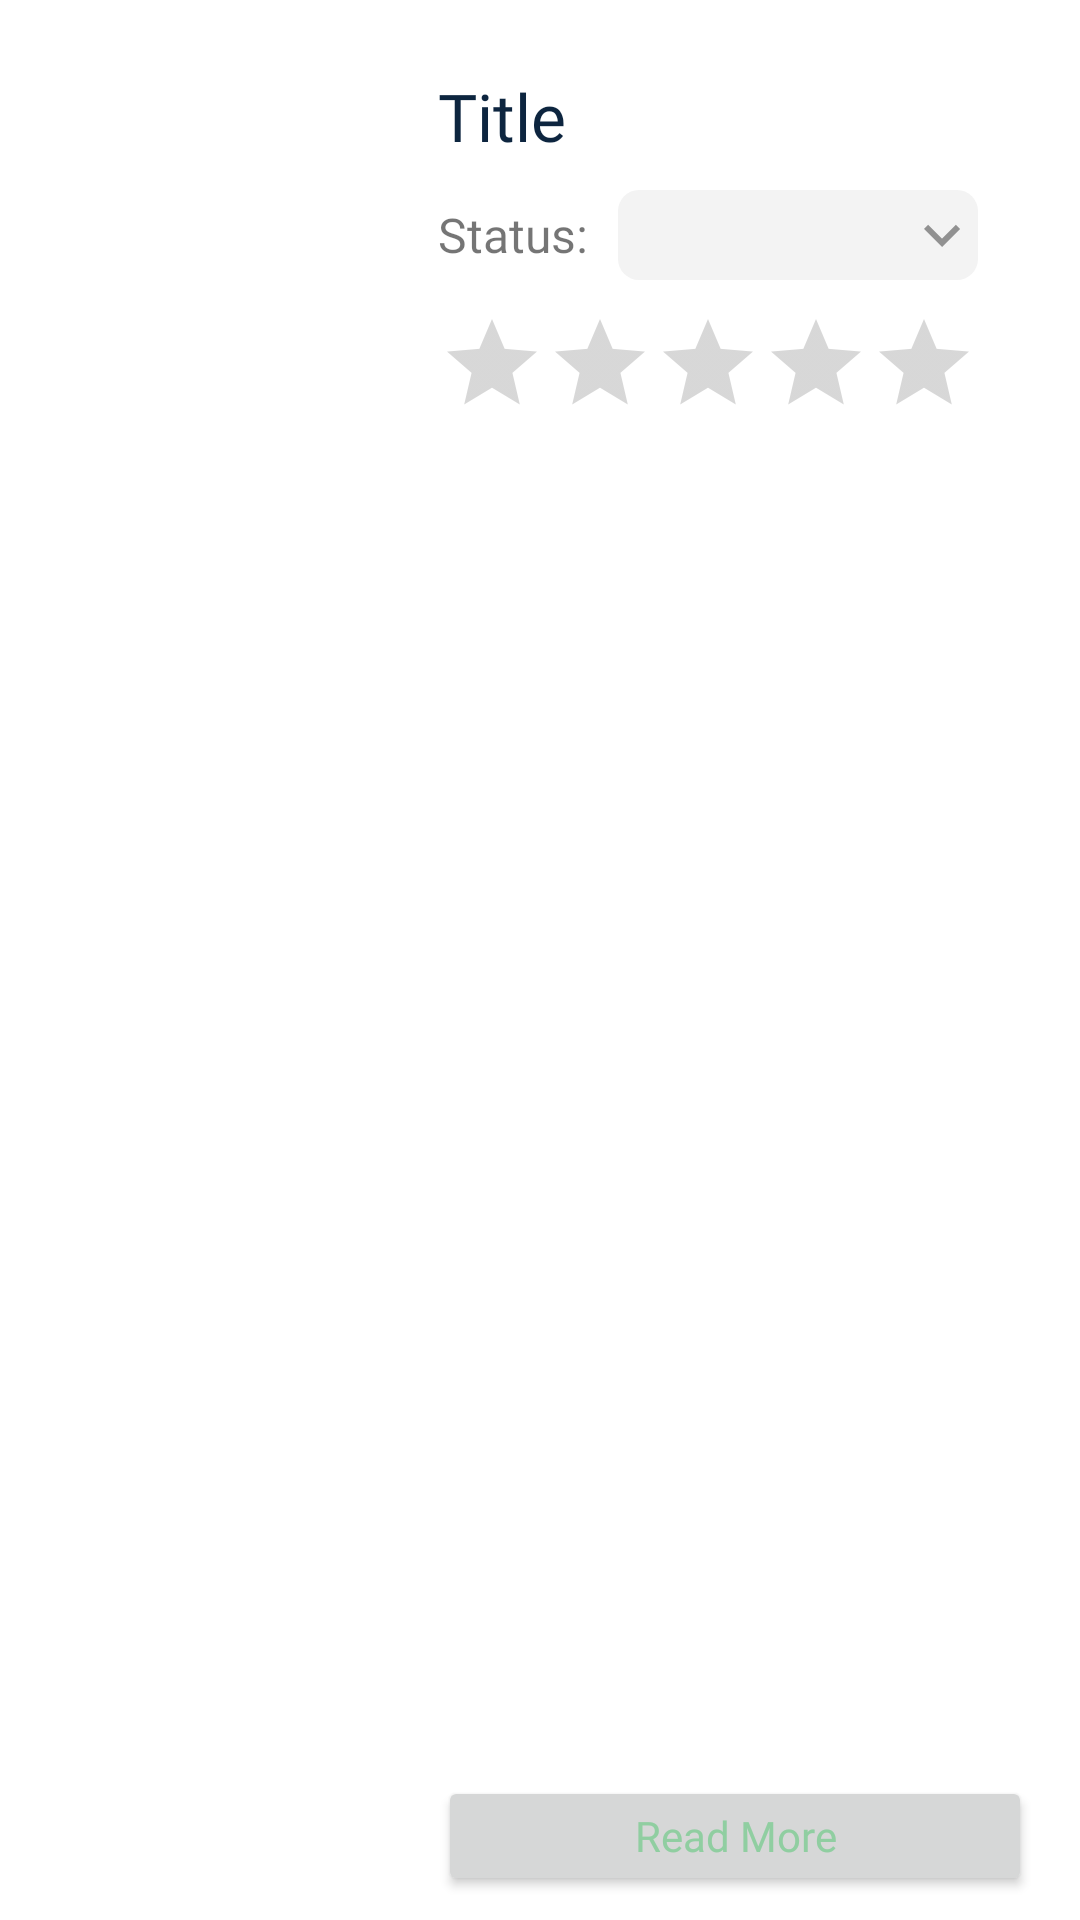

The Android layout XML behind this screen, and the referenced resources:
<!-- AndroidManifest.xml: application theme Theme.Movie_picker -->
<!-- res/layout/my_movies_recycler_item.xml -->
<?xml version="1.0" encoding="utf-8"?>
<androidx.constraintlayout.widget.ConstraintLayout xmlns:android="http://schemas.android.com/apk/res/android"
    xmlns:app="http://schemas.android.com/apk/res-auto"
    xmlns:tools="http://schemas.android.com/tools"
    android:id="@+id/myMovieContainer"
    android:paddingStart="16dp"
    android:paddingEnd="16dp"
    android:paddingTop="8dp"
    android:paddingBottom="8dp"
    android:layout_width="match_parent"
    android:layout_height="wrap_content">

    <ImageView
        android:id="@+id/myMovieImage"
        android:layout_width="120dp"
        android:layout_height="200dp"

        android:scaleType="centerCrop"
        android:src="@drawable/test_poster"
        app:layout_constraintStart_toStartOf="parent"
        app:layout_constraintTop_toTopOf="parent" />

    <TextView
        android:id="@+id/myMovieTitle"
        android:layout_width="0dp"
        android:layout_height="wrap_content"
        android:layout_marginStart="10dp"
        android:layout_marginTop="16dp"
        android:fontFamily="@font/yantramanav_regular"
        android:singleLine="true"
        android:text="Title"
        android:textColor="@color/primary_color"
        android:textSize="22sp"
        app:layout_constraintEnd_toEndOf="parent"
        app:layout_constraintStart_toEndOf="@+id/myMovieImage"
        app:layout_constraintTop_toTopOf="parent" />

    <LinearLayout
        android:id="@+id/myMovieStatusContainer"
        android:layout_width="wrap_content"
        android:layout_height="wrap_content"
        android:layout_marginStart="10dp"
        android:layout_marginTop="10dp"
        android:layout_marginEnd="16dp"
        android:gravity="start|center"
        app:layout_constraintEnd_toEndOf="parent"
        app:layout_constraintHorizontal_bias="0.0"
        app:layout_constraintStart_toEndOf="@+id/myMovieImage"
        app:layout_constraintTop_toBottomOf="@+id/myMovieTitle">

        <TextView
            android:layout_width="wrap_content"
            android:layout_height="wrap_content"
            android:fontFamily="@font/yantramanav_regular"
            android:text="Status:"
            android:textSize="16sp" />

        <Spinner
            android:id="@+id/myMovieStatusValue"
            android:layout_width="120dp"
            android:layout_height="30dp"
            android:layout_gravity="center_vertical|start"
            android:layout_marginStart="10dp"
            android:background="@drawable/spinner_drop_down"
            android:paddingStart="10dp"
            android:paddingEnd="0dp"
            android:spinnerMode="dialog" />
    </LinearLayout>

    <RatingBar
        android:id="@+id/myMovieRating"
        style="?android:attr/ratingBarStyleIndicator"
        android:layout_width="wrap_content"
        android:layout_height="wrap_content"
        android:layout_marginStart="10dp"
        android:layout_marginTop="10dp"
        android:isIndicator="false"
        app:layout_constraintEnd_toEndOf="@+id/myMovieStatusContainer"
        app:layout_constraintStart_toEndOf="@+id/myMovieImage"
        app:layout_constraintTop_toBottomOf="@+id/myMovieStatusContainer" />

    <Button
        android:id="@+id/myMovieMovieBtn"
        android:layout_width="0dp"
        android:layout_height="40dp"
        android:layout_marginStart="10dp"
        android:fontFamily="@font/yantramanav_regular"
        android:insetTop="0dp"
        android:insetBottom="0dp"
        android:text="Read More"
        android:textAllCaps="false"
        android:textColor="@color/tertiary_color"
        app:layout_constraintBottom_toBottomOf="parent"
        app:layout_constraintEnd_toEndOf="parent"
        app:layout_constraintStart_toEndOf="@+id/myMovieImage" />

</androidx.constraintlayout.widget.ConstraintLayout>
<!-- resources referenced by this layout -->
<resources>
  <color name="primary_color">#0d253f</color>
  <color name="tertiary_color">#90cea1</color>
  <!-- drawable spinner_drop_down (drawable-v24) -->
  <?xml version="1.0" encoding="utf-8"?>
  <selector xmlns:android="http://schemas.android.com/apk/res/android">
  
      <item>
          <layer-list>
              <item>
                  <shape android:shape="rectangle">
                      <size
                              android:layout_width="match_parent"
                              android:height="45dp"/>
  
                      <solid
                              android:width="1dp"
                              android:color="#F3F3F3" />
  
                      <corners
                              android:radius="7dp" />
                  </shape>
              </item>
  
              <item
                      android:gravity="center_vertical|end"
                      android:drawable="@drawable/ic_spinner_arrow"
                      android:layout_marginHorizontal="16dp">
              </item>
          </layer-list>
      </item>
  
  </selector>
  <style name="Theme.Movie_picker" parent="Theme.MaterialComponents.DayNight.NoActionBar">
          
          <item name="colorPrimary">@color/primary_color</item>
          <item name="colorPrimaryVariant">@color/primary_color</item>
          <item name="colorOnPrimary">@color/white</item>
          
          <item name="colorSecondary">@color/secondary_color</item>
          <item name="colorSecondaryVariant">@color/secondary_color</item>
          <item name="colorOnSecondary">@color/black</item>
          
          <item name="android:statusBarColor" tools:targetApi="l">?attr/colorPrimaryVariant</item>
          
      </style>
  <!-- drawable ic_spinner_arrow (drawable-v24) -->
  <vector xmlns:android="http://schemas.android.com/apk/res/android"
      android:width="24dp"
      android:height="24dp"
      android:viewportWidth="24"
      android:viewportHeight="24"
      android:tint="#919191">
    <path
        android:fillColor="@android:color/white"
        android:pathData="M7.41,8.59L12,13.17l4.59,-4.58L18,10l-6,6 -6,-6 1.41,-1.41z"/>
  </vector>
  <color name="white">#FFFFFFFF</color>
  <color name="secondary_color">#0d253f</color>
  <color name="black">#FF000000</color>
</resources>
